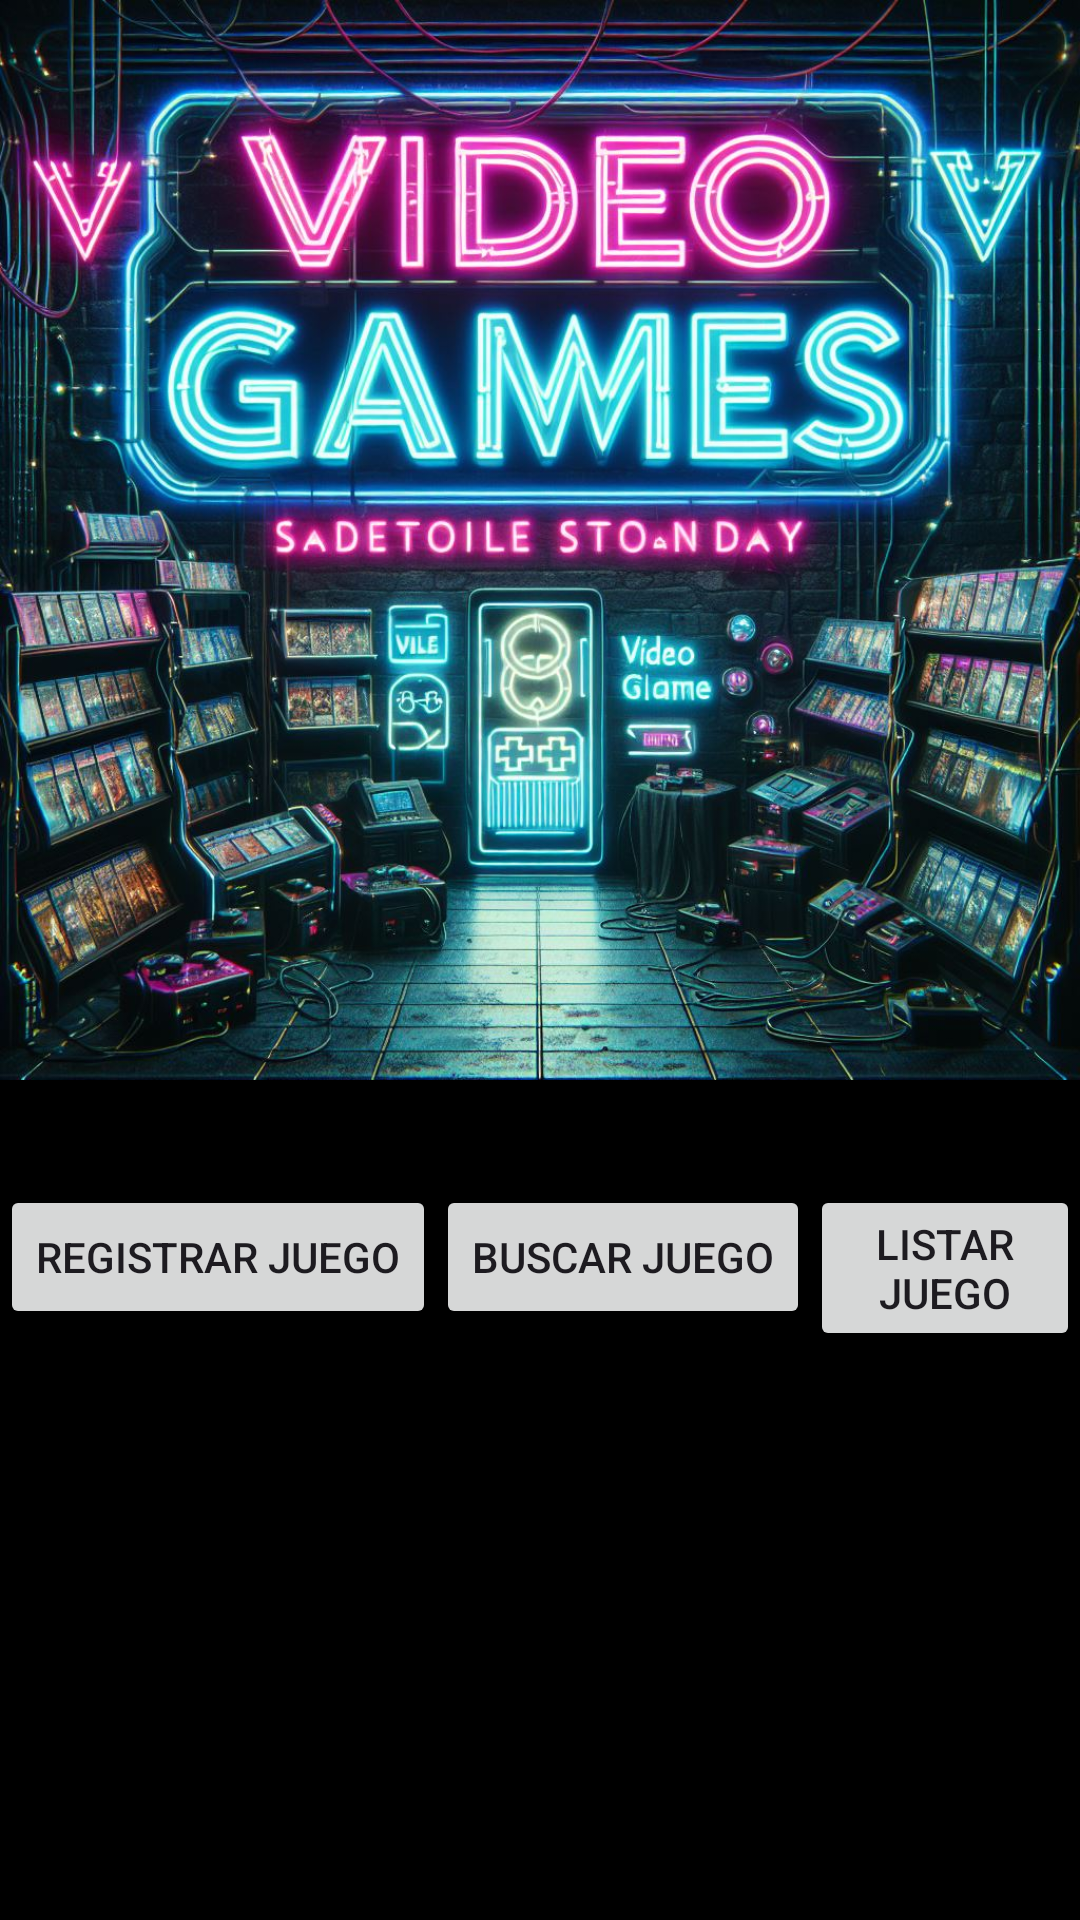

Android layout source for this screen:
<!-- AndroidManifest.xml: application theme Theme.Storegames -->
<!-- res/layout/activity_main.xml -->
<?xml version="1.0" encoding="utf-8"?>
<LinearLayout xmlns:android="http://schemas.android.com/apk/res/android"
    xmlns:app="http://schemas.android.com/apk/res-auto"
    xmlns:tools="http://schemas.android.com/tools"
    android:id="@+id/main"
    android:layout_width="match_parent"
    android:layout_height="match_parent"
    android:orientation="vertical"
    android:background="@color/black"
    tools:context=".MainActivity"
    >

    <ImageView
        android:layout_width="match_parent"
        android:layout_height="wrap_content"
        android:adjustViewBounds="true"
        android:src="@drawable/tienda"
        />

    <LinearLayout
        android:layout_width="match_parent"
        android:layout_height="wrap_content"
        android:orientation="horizontal"
        android:paddingTop="35sp"
        >
        <Button
            android:id="@+id/btnRegistrar"
            android:layout_width="wrap_content"
            android:layout_height="wrap_content"
            android:layout_gravity="center_horizontal"
            android:onClick="onClick"
            android:text="@string/str_btnRegistrar" />

        <Button
            android:id="@+id/btnBuscar"
            android:layout_width="wrap_content"
            android:layout_height="wrap_content"
            android:layout_gravity="center_horizontal"
            android:onClick="onClick"
            android:text="@string/str_btnBuscar" />

        <Button
            android:id="@+id/btnListar"
            android:layout_width="wrap_content"
            android:layout_height="wrap_content"
            android:layout_gravity="center_horizontal"
            android:onClick="onClick"
            android:text="@string/str_btnListar"

            />
    </LinearLayout>
</LinearLayout>
<!-- resources referenced by this layout -->
<resources>
  <!-- drawable tienda: jpg bitmap (drawable, 264121 bytes) -->
  <string name="str_btnBuscar">Buscar juego</string>
  <string name="str_btnListar">Listar juego</string>
  <string name="str_btnRegistrar">Registrar juego</string>
  <style name="Theme.Storegames" parent="Base.Theme.Storegames" />
  <style name="Base.Theme.Storegames" parent="Theme.Material3.DayNight.NoActionBar">
          
          
      </style>
  <!-- not gathered from this repository: default colours our renderer supplied (Android Studio template values) -->
  <color name="black">#FF000000</color>
</resources>
